Run: headless pygame with SDL's dummy video driver; simulated clock (each Clock.tick advances the game by its frame time, no real sleeping); random seed 0; keys injected as events and as key.get_pressed() state; mouse plan: one left click at the window centre at the start of phase 2, then a move to the lower-right quarter at the start of phase 3.
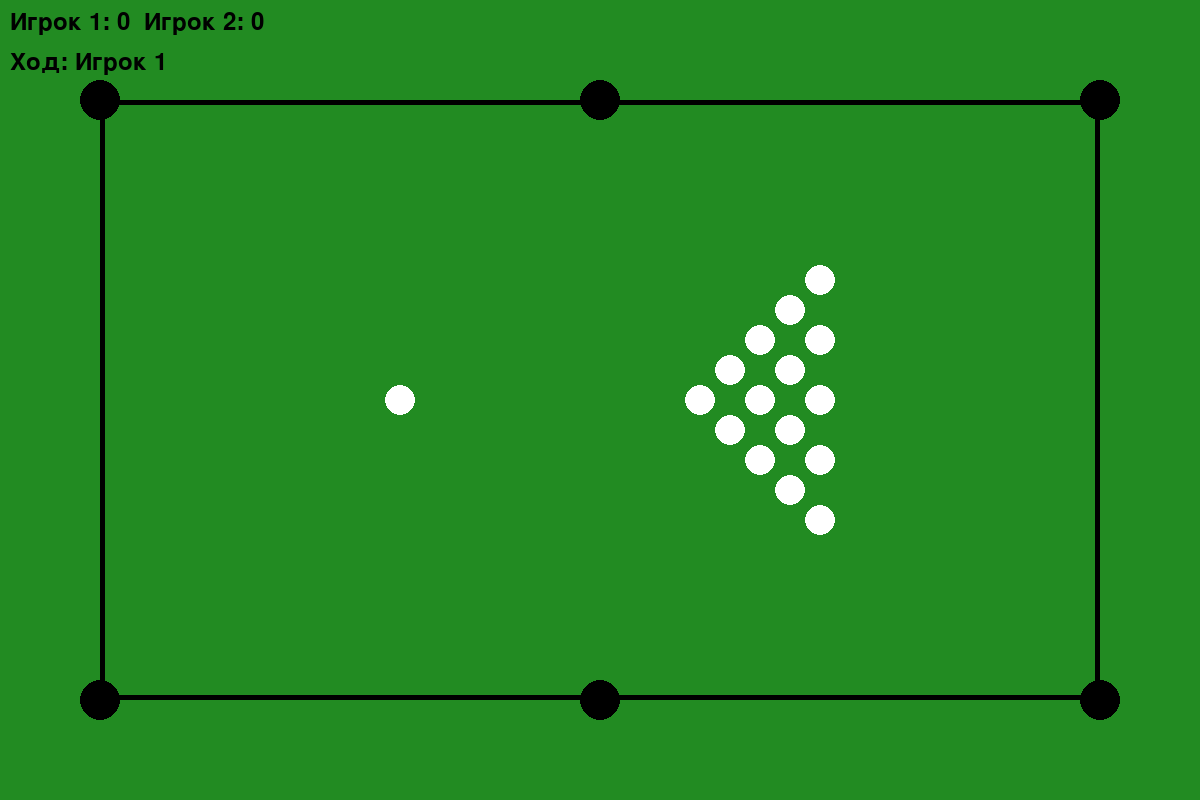
Frame 1 of 4 · flips 1–60 · no input
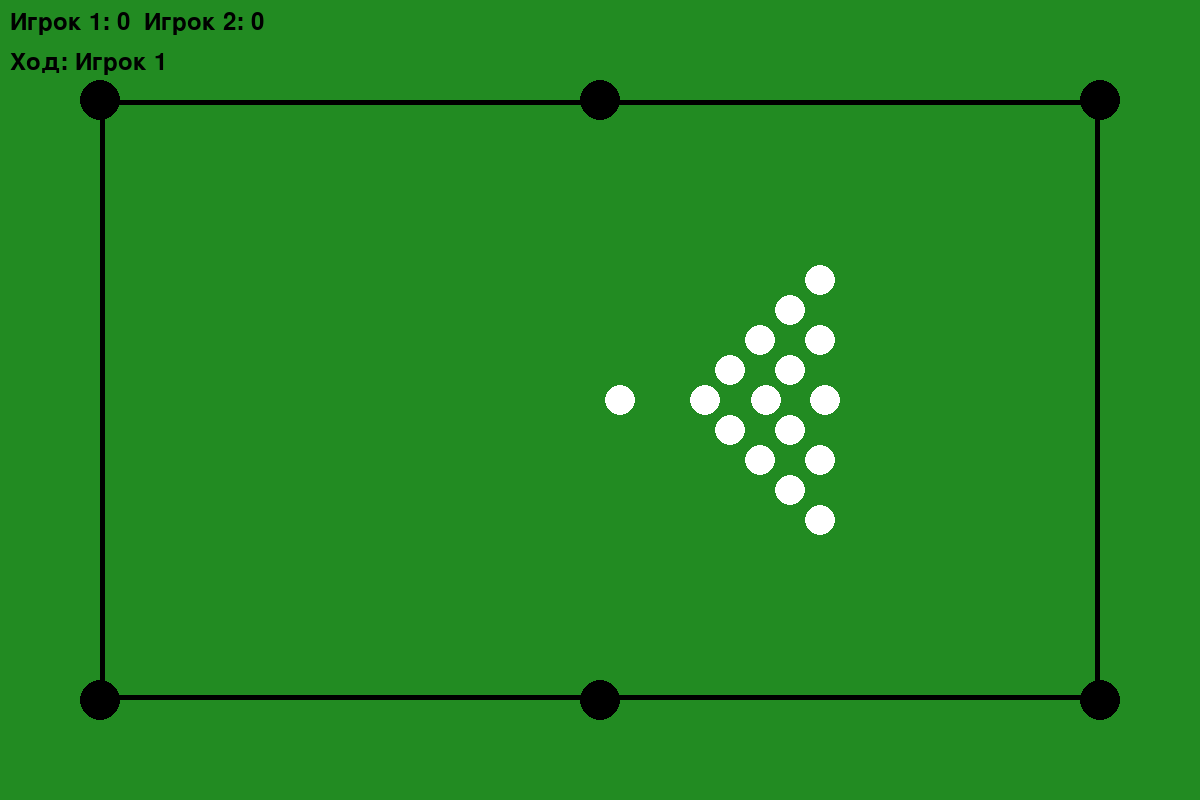
Frame 2 of 4 · flips 61–180 · clicked the window centre · tapped SPACE, RETURN · held RIGHT (→), D
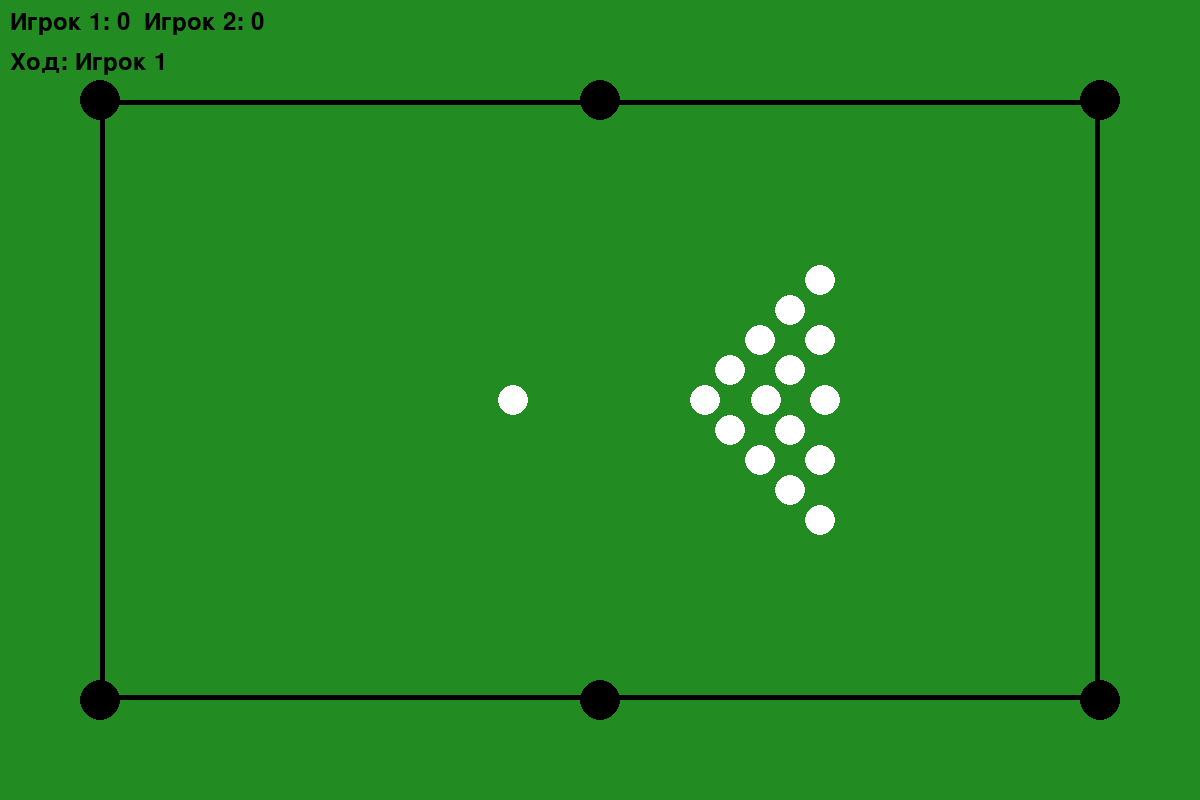
Frame 3 of 4 · flips 181–300 · moved the mouse to the lower-right quarter · held DOWN (↓), S
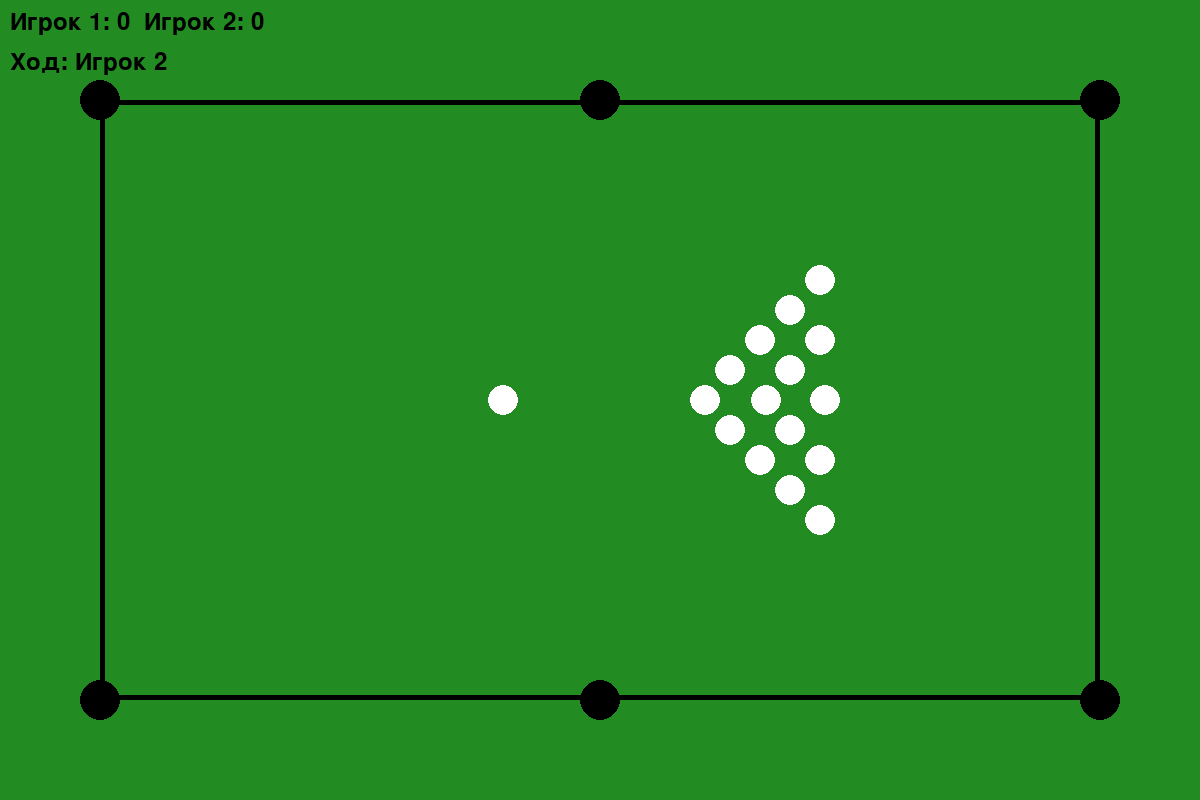
Frame 4 of 4 · flips 301–420 · held LEFT (←), A, UP (↑), W

The pygame program that drew these frames:

import pygame
import math
import time


pygame.init()


WIDTH, HEIGHT = 1200, 800
screen = pygame.display.set_mode((WIDTH, HEIGHT))
pygame.display.set_caption("Русский бильярд")


GREEN = (34, 139, 34)
WHITE = (255, 255, 255)
BLACK = (0, 0, 0)
RED = (255, 0, 0)


FPS = 60
BALL_RADIUS = 15
HOLE_RADIUS = 20 
TABLE_WIDTH, TABLE_HEIGHT = 1000, 600
TABLE_OFFSET_X, TABLE_OFFSET_Y = (WIDTH - TABLE_WIDTH) // 2, (HEIGHT - TABLE_HEIGHT) // 2



FRICTION = 0.98
BALL_SPEED = 10
WALL_FRICTION = 0.95
COLLISION_FRICTION = 0.95


class Ball:
    def __init__(self, x, y, color, speed_x=0, speed_y=0):
        self.x = x
        self.y = y
        self.color = color
        self.speed_x = speed_x
        self.speed_y = speed_y
        self.in_hole = False
        self.hole_timer = 0


    def move(self):
        if not self.in_hole:
            self.x += self.speed_x
            self.y += self.speed_y
            self.speed_x *= FRICTION
            self.speed_y *= FRICTION


    def draw(self):
        if not self.in_hole:
            pygame.draw.circle(screen, self.color, (int(self.x), int(self.y)), BALL_RADIUS)


    def collide_with_ball(self, other):
        if self.in_hole or other.in_hole:
            return


        dx = self.x - other.x
        dy = self.y - other.y
        distance = math.hypot(dx, dy)


        if distance <= BALL_RADIUS * 2:
            angle = math.atan2(dy, dx)


            speed1 = math.hypot(self.speed_x, self.speed_y)
            speed2 = math.hypot(other.speed_x, other.speed_y)


            direction1 = math.atan2(self.speed_y, self.speed_x)
            direction2 = math.atan2(other.speed_y, other.speed_x)


            new_speed_x1 = speed2 * math.cos(direction2 - angle) * math.cos(angle) + speed1 * math.sin(direction1 - angle) * math.cos(angle + math.pi / 2)
            new_speed_y1 = speed2 * math.cos(direction2 - angle) * math.sin(angle) + speed1 * math.sin(direction1 - angle) * math.sin(angle + math.pi / 2)
            new_speed_x2 = speed1 * math.cos(direction1 - angle) * math.cos(angle) + speed2 * math.sin(direction2 - angle) * math.cos(angle + math.pi / 2)
            new_speed_y2 = speed1 * math.cos(direction1 - angle) * math.sin(angle) + speed2 * math.sin(direction2 - angle) * math.sin(angle + math.pi / 2)


            self.speed_x = new_speed_x1 * COLLISION_FRICTION
            self.speed_y = new_speed_y1 * COLLISION_FRICTION
            other.speed_x = new_speed_x2 * COLLISION_FRICTION
            other.speed_y = new_speed_y2 * COLLISION_FRICTION


            overlap = BALL_RADIUS * 2 - distance
            angle = math.atan2(dy, dx)
            self.x += math.cos(angle) * overlap / 2
            self.y += math.sin(angle) * overlap / 2
            other.x -= math.cos(angle) * overlap / 2
            other.y -= math.sin(angle) * overlap / 2


    def collide_with_walls(self):
        if self.in_hole:
            return


        if self.x - BALL_RADIUS < TABLE_OFFSET_X or self.x + BALL_RADIUS > TABLE_OFFSET_X + TABLE_WIDTH:
            self.speed_x *= -1 * WALL_FRICTION

        if self.y - BALL_RADIUS < TABLE_OFFSET_Y or self.y + BALL_RADIUS > TABLE_OFFSET_Y + TABLE_HEIGHT:
            self.speed_y *= -1 * WALL_FRICTION


    def check_hole_collision(self, holes):
        if self.in_hole:
            return


        for hole in holes:
            distance = math.hypot(self.x - hole[0], self.y - hole[1])
            if distance <= HOLE_RADIUS:
                self.in_hole = True
                self.hole_timer = time.time()
                self.speed_x = 0
                self.speed_y = 0
                break


class Cue:
    def __init__(self):
        self.angle = 0
        self.power = 0
        self.active = False
        self.mouse_pressed = False
        self.start_pos = (0, 0)
        self.end_pos = (0, 0)


    def draw(self, ball):
        if self.active and not ball.in_hole:
            if self.mouse_pressed:
                dx = self.end_pos[0] - ball.x
                dy = self.end_pos[1] - ball.y
                distance = math.hypot(dx, dy)
                angle = math.atan2(dy, dx)


                pygame.draw.line(screen, BLACK, (ball.x, ball.y), (self.end_pos[0], self.end_pos[1]), 5)


                pygame.draw.line(screen, WHITE, (ball.x, ball.y),
                                 (ball.x - math.cos(angle) * distance * 2, ball.y - math.sin(angle) * distance * 2), 2)


    def draw_reflection(self, ball, angle):
        if ball.x - BALL_RADIUS < TABLE_OFFSET_X or ball.x + BALL_RADIUS > TABLE_OFFSET_X + TABLE_WIDTH:
            reflection_angle = math.pi - angle 
            pygame.draw.line(screen, RED, (ball.x, ball.y),
                             (ball.x + math.cos(reflection_angle) * 200, ball.y + math.sin(reflection_angle) * 200), 2)
        if ball.y - BALL_RADIUS < TABLE_OFFSET_Y or ball.y + BALL_RADIUS > TABLE_OFFSET_Y + TABLE_HEIGHT:
            reflection_angle = -angle  
            pygame.draw.line(screen, RED, (ball.x, ball.y),
                             (ball.x + math.cos(reflection_angle) * 200, ball.y + math.sin(reflection_angle) * 200), 2)


    def strike(self, ball):
        if not ball.in_hole:
            dx = self.end_pos[0] - ball.x
            dy = self.end_pos[1] - ball.y
            distance = math.hypot(dx, dy)
            self.power = min(distance / 50, 10) 
            self.angle = math.atan2(dy, dx)
            ball.speed_x = -math.cos(self.angle) * self.power * BALL_SPEED
            ball.speed_y = -math.sin(self.angle) * self.power * BALL_SPEED
            self.active = False
            self.power = 0


balls = [
    Ball(TABLE_OFFSET_X + 300, TABLE_OFFSET_Y + 300, WHITE)  
]


pyramid_positions = [
    (TABLE_OFFSET_X + 600, TABLE_OFFSET_Y + 300),  
    (TABLE_OFFSET_X + 630, TABLE_OFFSET_Y + 270), 
    (TABLE_OFFSET_X + 630, TABLE_OFFSET_Y + 330),
    (TABLE_OFFSET_X + 660, TABLE_OFFSET_Y + 240),  
    (TABLE_OFFSET_X + 660, TABLE_OFFSET_Y + 300),
    (TABLE_OFFSET_X + 660, TABLE_OFFSET_Y + 360),
    (TABLE_OFFSET_X + 690, TABLE_OFFSET_Y + 210),  
    (TABLE_OFFSET_X + 690, TABLE_OFFSET_Y + 270),
    (TABLE_OFFSET_X + 690, TABLE_OFFSET_Y + 330),
    (TABLE_OFFSET_X + 690, TABLE_OFFSET_Y + 390),
    (TABLE_OFFSET_X + 720, TABLE_OFFSET_Y + 180), 
    (TABLE_OFFSET_X + 720, TABLE_OFFSET_Y + 240),
    (TABLE_OFFSET_X + 720, TABLE_OFFSET_Y + 300),
    (TABLE_OFFSET_X + 720, TABLE_OFFSET_Y + 360),
    (TABLE_OFFSET_X + 720, TABLE_OFFSET_Y + 420)
]


for pos in pyramid_positions:
    balls.append(Ball(pos[0], pos[1], WHITE))


holes = [
    (TABLE_OFFSET_X, TABLE_OFFSET_Y),  
    (TABLE_OFFSET_X + TABLE_WIDTH, TABLE_OFFSET_Y),  
    (TABLE_OFFSET_X, TABLE_OFFSET_Y + TABLE_HEIGHT),  
    (TABLE_OFFSET_X + TABLE_WIDTH, TABLE_OFFSET_Y + TABLE_HEIGHT),  
    (TABLE_OFFSET_X + TABLE_WIDTH // 2, TABLE_OFFSET_Y),  
    (TABLE_OFFSET_X + TABLE_WIDTH // 2, TABLE_OFFSET_Y + TABLE_HEIGHT) 
]


cue = Cue()
selected_ball = balls[0]



player1_score = 0
player2_score = 0
current_player = 1  

shot_in_progress = False


clock = pygame.time.Clock()
running = True
while running:
    screen.fill(GREEN)


    pygame.draw.rect(screen, BLACK, (TABLE_OFFSET_X, TABLE_OFFSET_Y, TABLE_WIDTH, TABLE_HEIGHT), 5)


    for hole in holes:
        pygame.draw.circle(screen, BLACK, hole, HOLE_RADIUS)


    for event in pygame.event.get():
        if event.type == pygame.QUIT:
            running = False


        elif event.type == pygame.MOUSEBUTTONDOWN:
            if event.button == 1: 
                cue.mouse_pressed = True
                cue.start_pos = pygame.mouse.get_pos()
            elif event.button == 3: 
                mouse_x, mouse_y = event.pos
                for ball in balls:
                    if not ball.in_hole:
                        distance = math.hypot(ball.x - mouse_x, ball.y - mouse_y)
                        if distance <= BALL_RADIUS:
                            selected_ball = ball
                            cue.active = True
                            break


        elif event.type == pygame.MOUSEBUTTONUP:
            if event.button == 1:  
                if cue.mouse_pressed:
                    cue.end_pos = pygame.mouse.get_pos()
                    cue.strike(selected_ball)
                    cue.mouse_pressed = False

                    shot_in_progress = True


  
    if cue.mouse_pressed:
        cue.end_pos = pygame.mouse.get_pos()


    balls_moving = False
    for ball in balls:
        ball.move()
        ball.collide_with_walls()
        ball.check_hole_collision(holes)
        ball.draw()
        if math.hypot(ball.speed_x, ball.speed_y) > 0.1:
            balls_moving = True


    for i in range(len(balls)):
        for j in range(i + 1, len(balls)):
            balls[i].collide_with_ball(balls[j])


    cue.draw(selected_ball)


    font = pygame.font.Font(None, 36)
    score_text = font.render(f"Игрок 1: {player1_score}  Игрок 2: {player2_score}", True, BLACK)
    screen.blit(score_text, (10, 10))
    player_text = font.render(f"Ход: Игрок {current_player}", True, BLACK)
    screen.blit(player_text, (10, 50))


    if shot_in_progress and not balls_moving:
        current_time = time.time()
        pocketed_count = 0
        remaining_balls = []
        for ball in balls:
            if ball.in_hole and (current_time - ball.hole_timer > 1):
                pocketed_count += 1
            else:
                remaining_balls.append(ball)
        balls = remaining_balls


        if pocketed_count == 0:
            current_player = 3 - current_player
        else:

            if current_player == 1:
                player1_score += pocketed_count
            else:
                player2_score += pocketed_count


        shot_in_progress = False

        if len(balls) > 0:

            if selected_ball not in balls:
                selected_ball = balls[0]
        else:
           
            running = False


    pygame.display.flip()
    clock.tick(FPS)


pygame.quit()
